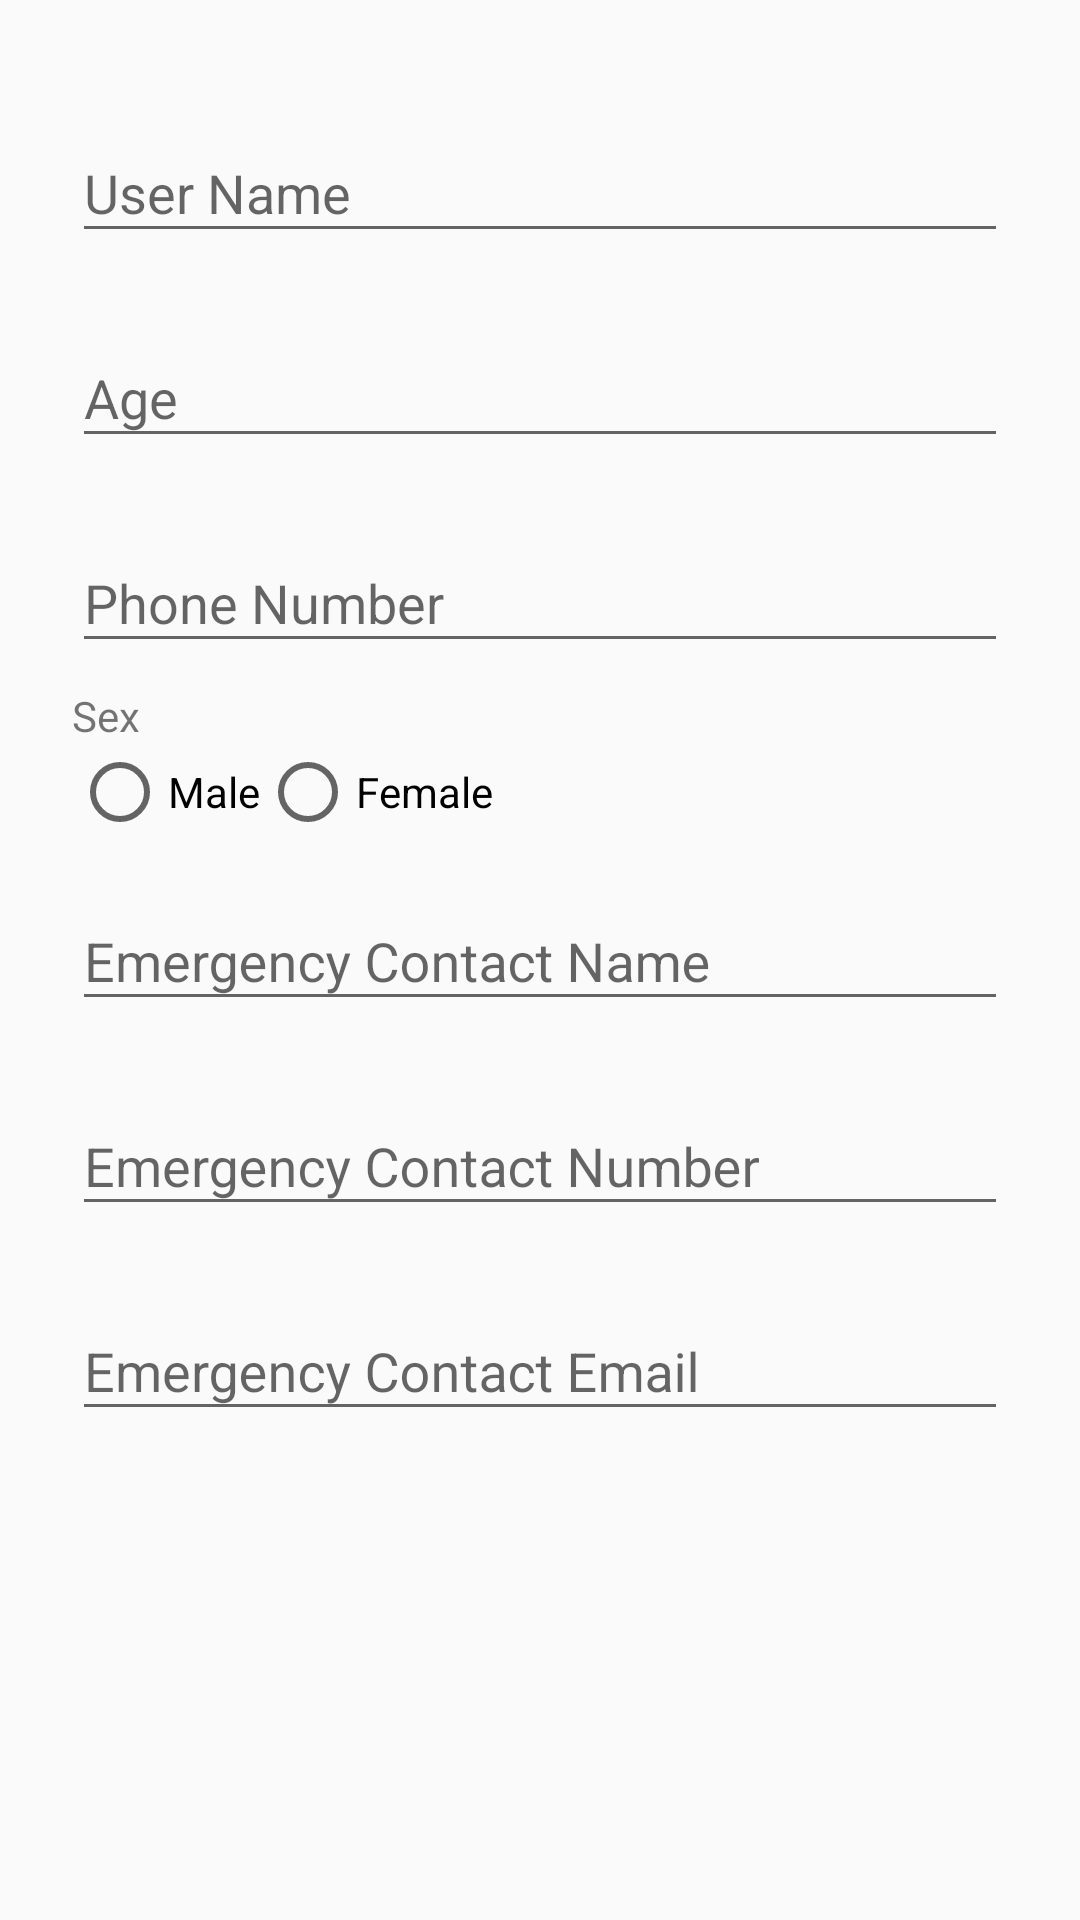

Reconstruct the res/layout file that produces this screen, plus the resources it refers to.
<!-- AndroidManifest.xml: application theme AppTheme -->
<!-- res/layout/activity_user_settings.xml -->
<?xml version="1.0" encoding="utf-8"?>
<ScrollView
    xmlns:android="http://schemas.android.com/apk/res/android"
    android:layout_width="fill_parent"
    android:layout_height="fill_parent"
    android:fitsSystemWindows="true">

    <LinearLayout
        android:orientation="vertical"
        android:layout_width="match_parent"
        android:focusableInTouchMode="true"
        android:layout_height="wrap_content"
        android:paddingTop="24dp"
        android:paddingLeft="24dp"
        android:paddingRight="24dp">

        <android.support.design.widget.TextInputLayout
            android:layout_width="match_parent"
            android:layout_height="wrap_content"
            android:layout_marginTop="8dp"
            android:layout_marginBottom="8dp">
            <EditText android:id="@+id/user_name"
                      android:layout_width="match_parent"
                      android:layout_height="wrap_content"
                      android:inputType="textCapWords"
                      android:hint="User Name" />
        </android.support.design.widget.TextInputLayout>

        <android.support.design.widget.TextInputLayout
            android:layout_width="match_parent"
            android:layout_height="wrap_content"
            android:layout_marginTop="8dp"
            android:layout_marginBottom="8dp">
            <EditText android:id="@+id/user_age"
                      android:layout_width="match_parent"
                      android:layout_height="wrap_content"
                      android:inputType="number"
                      android:hint="Age" />
        </android.support.design.widget.TextInputLayout>

        <android.support.design.widget.TextInputLayout
            android:layout_width="match_parent"
            android:layout_height="wrap_content"
            android:layout_marginTop="8dp"
            android:layout_marginBottom="8dp">
            <EditText android:id="@+id/user_phone"
                      android:layout_width="match_parent"
                      android:layout_height="wrap_content"
                      android:inputType="number"
                      android:hint="Phone Number" />
        </android.support.design.widget.TextInputLayout>

        <LinearLayout
            android:layout_width="wrap_content"
            android:layout_height="wrap_content"
            android:orientation="vertical"
            android:layout_weight="1"
            android:id="@+id/linearLayout4"
            android:layout_toRightOf="@+id/linearLayout3">
            <TextView
                android:layout_width="match_parent"
                android:layout_height="match_parent"
                android:text="Sex"
                />
            <RadioGroup
                android:layout_width="wrap_content"
                android:layout_height="wrap_content"
                android:orientation="horizontal"
                android:id="@+id/user_genderRB">
                <RadioButton
                    android:layout_width="match_parent"
                    android:layout_height="wrap_content"
                    android:id="@+id/user_male"
                    android:text="Male"/>
                <RadioButton
                    android:layout_width="match_parent"
                    android:layout_height="wrap_content"
                    android:id="@+id/user_female"
                    android:text="Female"/>
            </RadioGroup>
        </LinearLayout>

        <android.support.design.widget.TextInputLayout
            android:layout_width="match_parent"
            android:layout_height="wrap_content"
            android:layout_marginTop="8dp"
            android:layout_marginBottom="8dp">
            <EditText android:id="@+id/emerg_name"
                      android:layout_width="match_parent"
                      android:layout_height="wrap_content"
                      android:hint="Emergency Contact Name" />
        </android.support.design.widget.TextInputLayout>

        <android.support.design.widget.TextInputLayout
            android:layout_width="match_parent"
            android:layout_height="wrap_content"
            android:layout_marginTop="8dp"
            android:layout_marginBottom="8dp">
            <EditText android:id="@+id/emerg_phone"
                      android:layout_width="match_parent"
                      android:layout_height="wrap_content"
                      android:inputType="number"
                      android:hint="Emergency Contact Number" />
        </android.support.design.widget.TextInputLayout>

        <android.support.design.widget.TextInputLayout
            android:layout_width="match_parent"
            android:layout_height="wrap_content"
            android:layout_marginTop="8dp"
            android:layout_marginBottom="8dp">
            <EditText android:id="@+id/emerg_email"
                      android:layout_width="match_parent"
                      android:layout_height="wrap_content"
                      android:inputType="textEmailAddress"
                      android:hint="Emergency Contact Email" />
        </android.support.design.widget.TextInputLayout>
    </LinearLayout>
</ScrollView>
<!-- resources referenced by this layout -->
<resources>
  <style name="AppTheme" parent="Theme.AppCompat.Light.DarkActionBar">
          
          <item name="colorPrimary">@color/colorPrimary</item>
          <item name="colorPrimaryDark">@color/colorPrimaryDark</item>
          <item name="colorAccent">@color/colorAccent</item>
      </style>
  <color name="colorPrimary">#4CAF50</color>
  <color name="colorPrimaryDark">#388E3C</color>
  <color name="colorAccent">#FF4081</color>
</resources>
